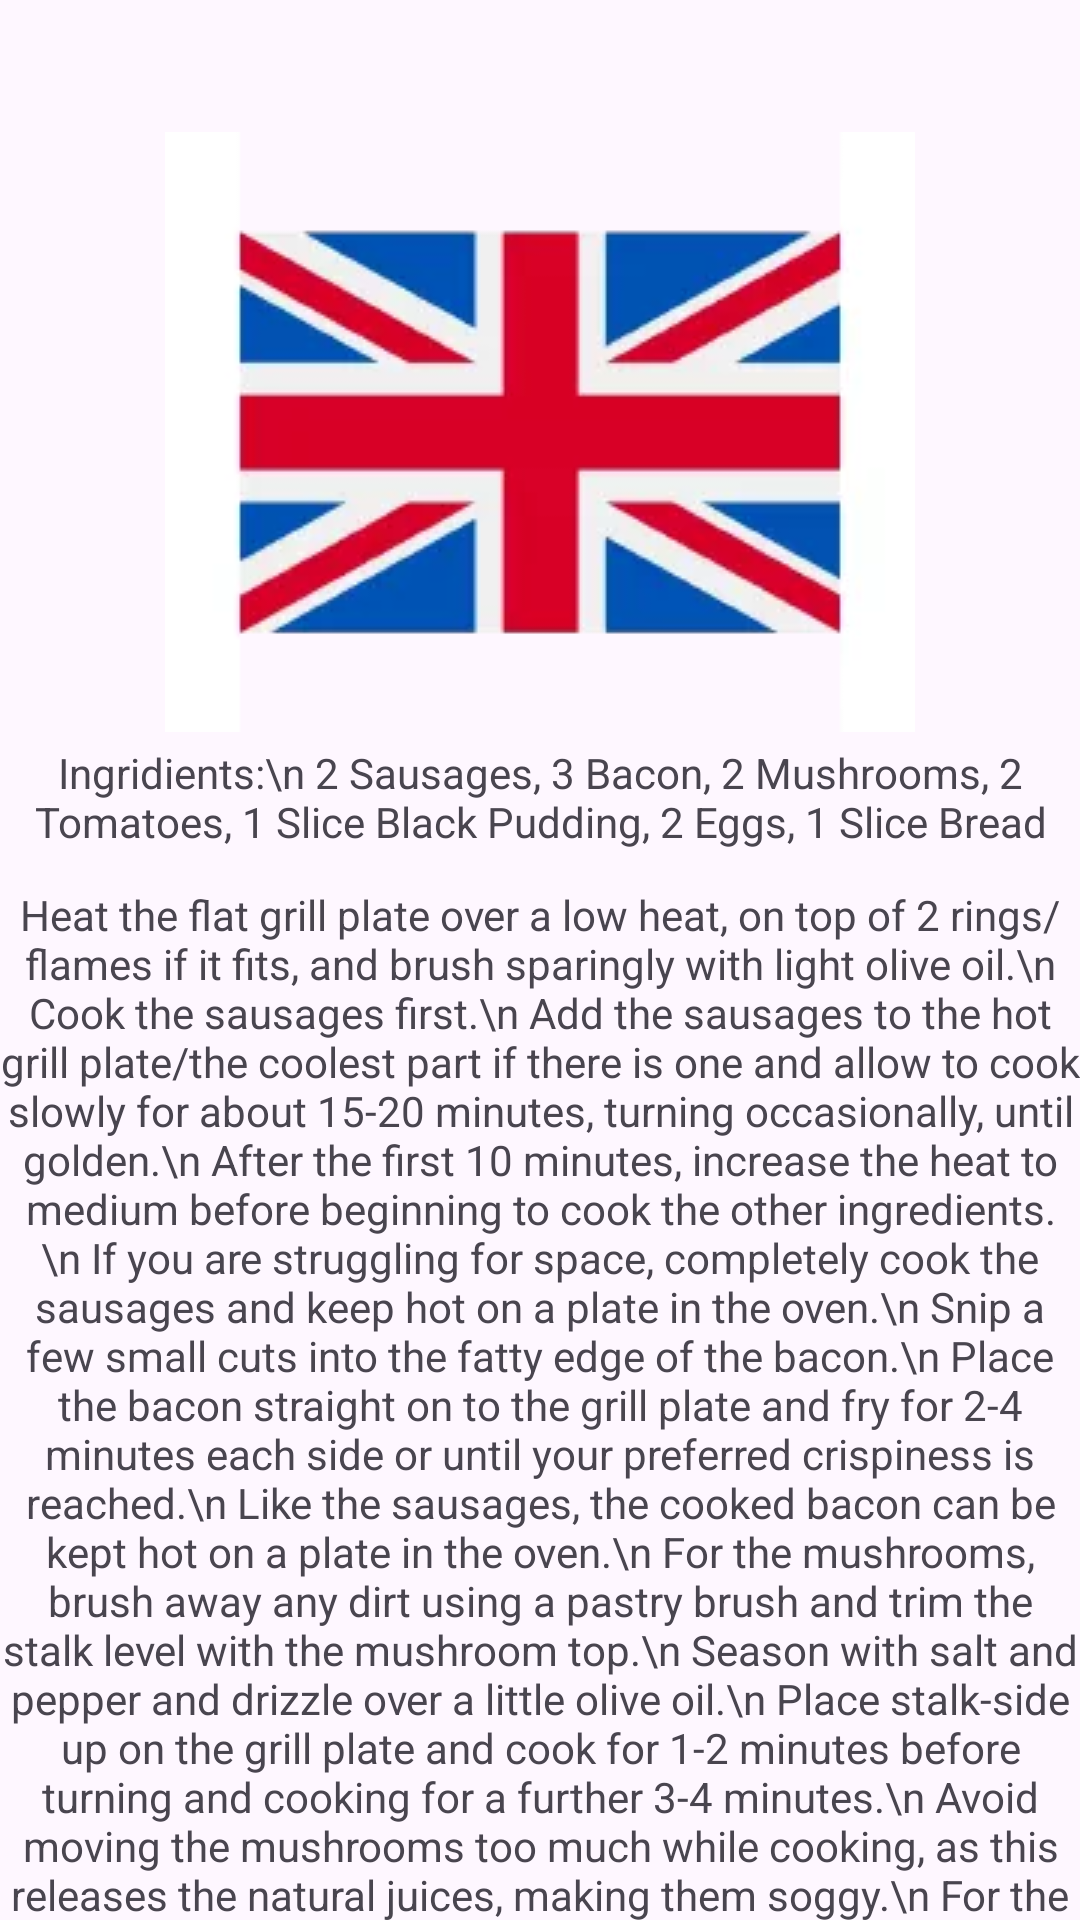

This screen was rendered from an Android layout file. Write that file and the resources it references.
<!-- AndroidManifest.xml: application theme Theme.Test -->
<!-- res/layout/activity_recipe_uk_food_2.xml -->
<?xml version="1.0" encoding="utf-8"?>
<androidx.constraintlayout.widget.ConstraintLayout xmlns:android="http://schemas.android.com/apk/res/android"
    xmlns:app="http://schemas.android.com/apk/res-auto"
    xmlns:tools="http://schemas.android.com/tools"
    android:layout_width="match_parent"
    android:layout_height="match_parent"
    android:fitsSystemWindows="true"
    android:orientation="vertical">

    <ImageView
        android:id="@+id/imageView"
        android:layout_width="wrap_content"
        android:layout_height="wrap_content"
        android:layout_marginTop="44dp"
        app:layout_constraintEnd_toEndOf="parent"
        app:layout_constraintStart_toStartOf="parent"
        app:layout_constraintTop_toTopOf="parent"
        app:srcCompat="@drawable/united_kingdom" />

    <TextView
        android:id="@+id/textView"
        android:layout_width="wrap_content"
        android:layout_height="wrap_content"
        android:layout_marginTop="248dp"
        android:text="Ingridients:\n
2 Sausages, 3 Bacon, 2 Mushrooms, 2 Tomatoes, 1 Slice Black Pudding, 2 Eggs, 1 Slice Bread"
        android:textAlignment="center"
        app:layout_constraintEnd_toEndOf="parent"
        app:layout_constraintStart_toStartOf="parent"
        app:layout_constraintTop_toTopOf="parent" />

    <TextView
        android:id="@+id/textView2"
        android:layout_width="wrap_content"
        android:layout_height="wrap_content"
        android:layout_marginTop="12dp"
        android:text="Heat the flat grill plate over a low heat, on top of 2 rings/flames if it fits, and brush sparingly with light olive oil.\n
Cook the sausages first.\n
Add the sausages to the hot grill plate/the coolest part if there is one and allow to cook slowly for about 15-20 minutes, turning occasionally, until golden.\n
After the first 10 minutes, increase the heat to medium before beginning to cook the other ingredients.\n
If you are struggling for space, completely cook the sausages and keep hot on a plate in the oven.\n
Snip a few small cuts into the fatty edge of the bacon.\n
Place the bacon straight on to the grill plate and fry for 2-4 minutes each side or until your preferred crispiness is reached.\n
Like the sausages, the cooked bacon can be kept hot on a plate in the oven.\n
For the mushrooms, brush away any dirt using a pastry brush and trim the stalk level with the mushroom top.\n
Season with salt and pepper and drizzle over a little olive oil.\n
Place stalk-side up on the grill plate and cook for 1-2 minutes before turning and cooking for a further 3-4 minutes.\n
Avoid moving the mushrooms too much while cooking, as this releases the natural juices, making them soggy.\n
For the tomatoes, cut the tomatoes across the centre/or in half lengthways if using plum tomatoes , and with a small, sharp knife remove the green 'eye'.\n
Season with salt and pepper and drizzle with a little olive oil.\n
Place cut-side down on the grill plate and cook without moving for 2 minutes.\n
Gently turn over and season again.\n
Cook for a further 2-3 minutes until tender but still holding their shape.\n
For the black pudding, cut the black pudding into 3-4 slices and remove the skin.\n
Place on the grill plate and cook for 1½-2 minutes each side until slightly crispy.\n
For 'proper' fried bread it's best to cook it in a separate pan.\n
Ideally, use bread that is a couple of days old.\n
Heat a frying pan to a medium heat and cover the base with oil.\n
Add the bread and cook for 2-3 minutes each side until crispy and golden.\n
If the pan becomes too dry, add a little more oil.\n
For a richer flavour, add a knob of butter after you turn the slice.\n
For the fried eggs, break the egg straight into the pan with the fried bread and leave for 30 seconds.\n
Add a good knob of butter and lightly splash/baste the egg with the butter when melted.\n
Cook to your preferred stage, season and gently remove with a fish slice.\n
Once all the ingredients are cooked, serve on warm plates and enjoy straight away with a good squeeze of tomato ketchup or brown sauce."
        android:textAlignment="center"
        app:layout_constraintEnd_toEndOf="parent"
        app:layout_constraintStart_toStartOf="parent"
        app:layout_constraintTop_toBottomOf="@+id/textView" />

    <Button
        android:id="@+id/button"
        android:layout_width="wrap_content"
        android:layout_height="wrap_content"
        android:layout_marginTop="15dp"
        android:onClick="goBackToUKRecipes"
        android:text="Back"
        app:layout_constraintEnd_toEndOf="parent"
        app:layout_constraintHorizontal_bias="0.501"
        app:layout_constraintStart_toStartOf="parent"
        app:layout_constraintTop_toBottomOf="@+id/textView2" />
</androidx.constraintlayout.widget.ConstraintLayout>
<!-- resources referenced by this layout -->
<resources>
  <!-- drawable united_kingdom: webp bitmap (drawable, 4774 bytes) -->
  <style name="Theme.Test" parent="Base.Theme.Test" />
  <style name="Base.Theme.Test" parent="Theme.Material3.DayNight.NoActionBar">
          
          
      </style>
</resources>
